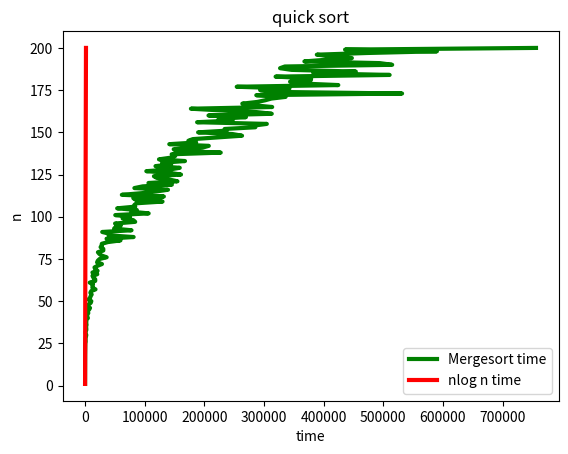

Write Python code to recreate this figure.
import math
import random
import matplotlib.pyplot as plt

def partition(a,s,e):
    pivot=a[e]
    left=s
    right=e-1
    global com
    while True:
      while left<=right and a[left]<=pivot:
        left+=1
        com+=1
      while left<=right and a[right]>=pivot:
        right-=1
        com+=1
      if right<left:
        break
      else:
        a[left],a[right]=a[right],a[left]
    a[e],a[left]=a[left],a[e]
    return right



def quicksort(arr,l,h):
    if l<h:
        m=partition(arr,l,h)
        quicksort(arr,0,m-1)
        quicksort(arr,m+1,h)


comList = []
for i in range(200):
  a =[]
  com =1
  for j in range(0,i):
    n = random.randint(1,100)
    a.append(n)
  quicksort(a,0,len(a)-1)
  comList.append(com)
print(comList)

actual=[*range(1,201)]
actual1=[]
print(actual)
for i in actual:
    actual1.append(i*math.log(i,2))
print(actual1[10],actual1)
print(3*math.log(3,2))
plt.plot(comList,actual,color='green', linewidth=3,label='Mergesort time')
plt.plot(actual1,actual,color='red', linewidth=3,label='nlog n time')
plt.title('quick sort')
plt.xlabel('time')
plt.ylabel('n')
plt.legend()
plt.show()